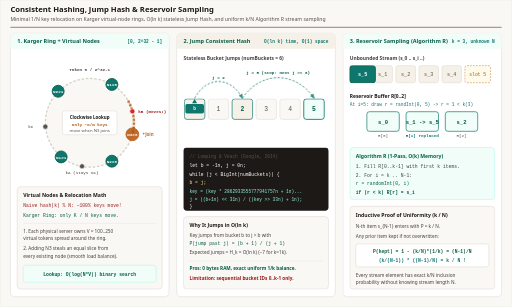
t = 0.00 s
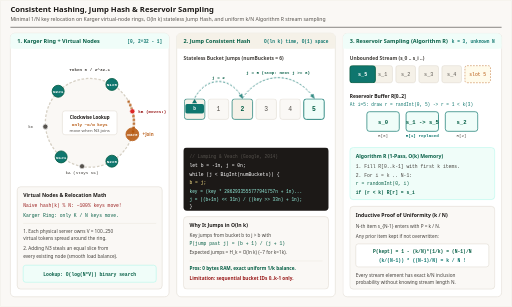
t = 1.80 s
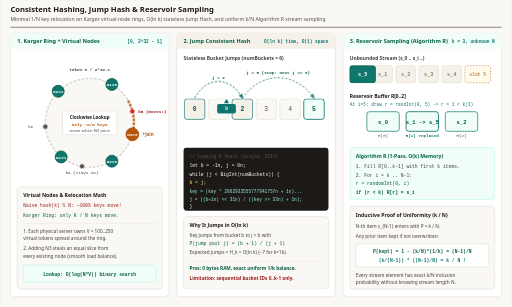
t = 3.36 s
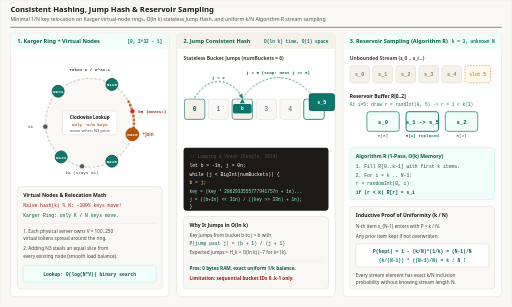
t = 4.92 s
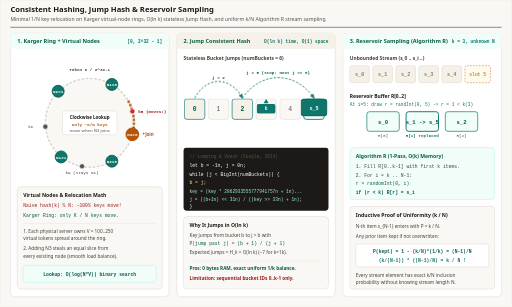
t = 6.72 s
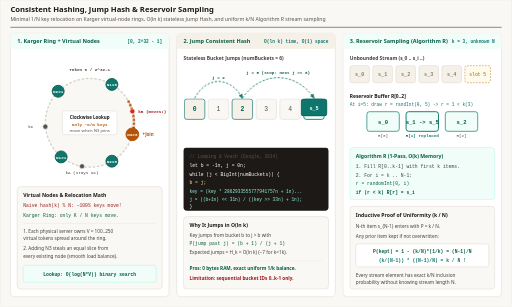
t = 8.04 s

The animated SVG that drew these frames (rendered in a browser with its animation timeline set to each time). Animation: 6 CSS @keyframes rules; frames cover the first 8.04 s, repeats indefinitely.

<svg xmlns="http://www.w3.org/2000/svg" viewBox="0 0 1200 720" width="1200" height="720" role="img" aria-labelledby="title desc">
  <title id="title">Consistent Hashing Ring, Jump Consistent Hash, and Reservoir Sampling (Algorithm R)</title>
  <desc id="desc">Three-panel animated diagram matching Module 13: Panel 1 shows Karger's consistent hash ring with virtual nodes where adding node N3 migrates only keys in the anticlockwise arc (~K/N); Panel 2 shows Jump Consistent Hash jumping buckets b = -1 -&gt; 0 -&gt; 2 -&gt; 5 in O(ln k) time and O(1) space; Panel 3 shows Reservoir Sampling Algorithm R maintaining uniform k/N inclusion probability across a stream.</desc>
  <defs>
    <style>
      .sans { font-family: ui-sans-serif, system-ui, -apple-system, sans-serif; }
      .mono { font-family: ui-monospace, SFMono-Regular, Menlo, monospace; }

      .ring-n3    { animation: r-n3 12s ease-in-out infinite; }
      .ring-arc   { animation: r-arc 12s linear infinite; stroke-dasharray: 5 4; }
      .jump-arc1  { animation: j-a1 12s linear infinite; stroke-dasharray: 5 4; }
      .jump-arc2  { animation: j-a2 12s linear infinite; stroke-dasharray: 5 4; }
      .jump-ptr   { animation: j-ptr 12s ease-in-out infinite; }
      .res-s5     { animation: res-in 12s ease-in-out infinite; }
      .res-slot1  { animation: res-s1 12s ease-in-out infinite; }

      @keyframes r-n3  { 0%, 22% { opacity: 0.86; } 30%, 88% { opacity: 1; } 96%, 100% { opacity: 0.86; } }
      @keyframes r-arc { 0%, 24% { opacity: 0.86; stroke-dashoffset: 0; } 32%, 88% { opacity: 1; stroke-dashoffset: -36; } 96%, 100% { opacity: 0.86; } }

      @keyframes j-a1  { 0%, 20% { opacity: 0.86; } 28%, 100% { opacity: 1; stroke-dashoffset: -36; } }
      @keyframes j-a2  { 0%, 48% { opacity: 0.86; } 56%, 100% { opacity: 1; stroke-dashoffset: -36; } }
      /* Buckets 0..5 at x = 0, 56, 112, 168, 224, 280 */
      @keyframes j-ptr {
        0%, 22%   { transform: translateX(0px); }     /* b = 0 */
        32%, 52%  { transform: translateX(112px); }   /* b = 2 */
        62%, 100% { transform: translateX(280px); }   /* b = 5 */
      }

      @keyframes res-in {
        0%, 28%   { transform: translate(0px, 0px); opacity: 1; }
        46%, 82%  { transform: translate(-114px, 78px); opacity: 1; }
        94%, 100% { transform: translate(0px, 0px); opacity: 0.86; }
      }
      @keyframes res-s1 {
        0%, 44%   { fill: #f0fdf9; stroke: #0f766e; }
        50%, 88%  { fill: #f0fdf9; stroke: #0f766e; stroke-width: 2.2; }
        96%, 100% { fill: #f0fdf9; stroke: #0f766e; }
      }

      @media (prefers-reduced-motion: reduce) {
        * { animation: none !important; transition: none !important; }
        .ring-n3, .ring-arc, .jump-arc1, .jump-arc2 { opacity: 1 !important; }
        .jump-ptr { transform: translateX(280px); }
        .res-s5 { transform: translate(0px, 0px); opacity: 1 !important; }
      }
    </style>

    <marker id="arr-amber" viewBox="0 0 10 10" refX="8" refY="5" markerWidth="6" markerHeight="6" orient="auto-start-reverse">
      <path d="M 0 1 L 10 5 L 0 9 z" fill="#b45309"/>
    </marker>
    <marker id="arr-violet" viewBox="0 0 10 10" refX="8" refY="5" markerWidth="6" markerHeight="6" orient="auto-start-reverse">
      <path d="M 0 1 L 10 5 L 0 9 z" fill="#0f766e"/>
    </marker>
    <marker id="arr-emerald" viewBox="0 0 10 10" refX="8" refY="5" markerWidth="6" markerHeight="6" orient="auto-start-reverse">
      <path d="M 0 1 L 10 5 L 0 9 z" fill="#0f766e"/>
    </marker>
  </defs>

  <!-- Canvas -->
  <rect x="0" y="0" width="1200" height="720" rx="4" fill="#faf8f5" stroke="#e7e2d8" stroke-width="1"/>

  <!-- Header -->
  <line x1="24" y1="64" x2="1176" y2="64" stroke="#1c1917" stroke-width="1.2"/>
  
  <text x="24" y="29" class="sans" font-size="18" font-weight="700" fill="#1c1917" font-family="Georgia, 'Times New Roman', serif">Consistent Hashing, Jump Hash &amp; Reservoir Sampling</text>
  <text x="24" y="49" class="sans" font-size="12" fill="#57534e" font-family="ui-sans-serif, system-ui, -apple-system, sans-serif">Minimal 1/N key relocation on Karger virtual-node rings, O(ln k) stateless Jump Hash, and uniform k/N Algorithm R stream sampling</text>

  <!-- ==================== PANEL 1: KARGER RING + VNODES ==================== -->
  <g transform="translate(24, 78)">
    <rect x="0" y="0" width="372" height="618" rx="10" fill="#ffffff" stroke="#d6d0c4"/>
    <rect x="0" y="0" width="372" height="36" rx="10" fill="#f0fdf9"/>
    <rect x="0" y="26" width="372" height="10" fill="#f0fdf9"/>
    <text x="16" y="23" class="sans" font-size="13" font-weight="700" fill="#065f46">1. Karger Ring + Virtual Nodes</text>
    <text x="356" y="23" class="mono" font-size="10.5" font-weight="700" fill="#0f766e" text-anchor="end">[0, 2^32 - 1]</text>

    <!-- Ring center (186, 210), r = 104 -->
    <circle cx="186" cy="210" r="104" fill="#faf8f5" stroke="#d6d0c4" stroke-width="3" stroke-dasharray="6 4"/>
    <text x="186" y="88" class="mono" font-size="10" font-weight="700" fill="#44403c" text-anchor="middle">Token 0 / 2^32-1</text>

    <!-- Anticlockwise migrated arc when N3#0 joins at ~105 deg (right-bottom) -->
    <!-- From 30 deg (276, 158) to 105 deg (286, 237): keys in this arc move to N3! -->
    <path class="ring-arc" d="M 276 158 A 104 104 0 0 1 286 237" fill="none" stroke="#b45309" stroke-width="6"/>

    <!-- Center invariant box -->
    <rect x="122" y="182" width="128" height="56" rx="6" fill="#ffffff" stroke="#d6d0c4"/>
    <text x="186" y="202" class="sans" font-size="10.5" font-weight="700" fill="#1c1917" text-anchor="middle">Clockwise Lookup</text>
    <text x="186" y="218" class="mono" font-size="10" fill="#b45309" font-weight="700" text-anchor="middle">Only ~K/N keys</text>
    <text x="186" y="232" class="sans" font-size="10" fill="#57534e" text-anchor="middle">move when N3 joins</text>

    <!-- Virtual Nodes on Ring -->
    <!-- N1#0 at 30 deg (238, 120) -> dx=104*sin(30)=52, dy=-104*cos(30)=-90 -> (238, 120) -->
    <circle cx="238" cy="120" r="14" fill="#0f766e" stroke="#065f46" stroke-width="2"/>
    <text x="238" y="124" class="mono" font-size="10" font-weight="700" fill="#ffffff" text-anchor="middle">N1#0</text>

    <!-- N2#0 at 150 deg (238, 300) -->
    <circle cx="238" cy="300" r="14" fill="#0f766e" stroke="#065f46" stroke-width="2"/>
    <text x="238" y="304" class="mono" font-size="10" font-weight="700" fill="#ffffff" text-anchor="middle">N2#0</text>

    <!-- N1#1 at 220 deg (119, 290) -->
    <circle cx="119" cy="290" r="14" fill="#0f766e" stroke="#065f46" stroke-width="2"/>
    <text x="119" y="294" class="mono" font-size="10" font-weight="700" fill="#ffffff" text-anchor="middle">N1#1</text>

    <!-- N2#1 at 315 deg (112, 136) -->
    <circle cx="112" cy="136" r="14" fill="#0f766e" stroke="#065f46" stroke-width="2"/>
    <text x="112" y="140" class="mono" font-size="10" font-weight="700" fill="#ffffff" text-anchor="middle">N2#1</text>

    <!-- Joining Node N3#0 at 105 deg (286, 237) -->
    <g class="ring-n3">
      <circle cx="286" cy="237" r="15" fill="#b45309" stroke="#b45309" stroke-width="2.2"/>
      <text x="286" y="241" class="mono" font-size="10" font-weight="700" fill="#ffffff" text-anchor="middle">N3#0</text>
      <text x="310" y="241" class="sans" font-size="10.5" font-weight="700" fill="#b45309">+Join</text>
    </g>

    <!-- Keys on ring -->
    <!-- kB at 75 deg (286, 183) - inside migrated arc! -->
    <circle cx="286" cy="183" r="6" fill="#dc2626" stroke="#ffffff" stroke-width="1.5"/>
    <text x="300" y="186" class="mono" font-size="10" font-weight="700" fill="#991b1b">kB (moves!)</text>

    <!-- kA at 190 deg (168, 312) - untouched -->
    <circle cx="168" cy="312" r="6" fill="#57534e" stroke="#ffffff" stroke-width="1.5"/>
    <text x="168" y="330" class="mono" font-size="10" fill="#44403c" text-anchor="middle">kA (stays N1)</text>

    <!-- kC at 265 deg (82, 219) - untouched -->
    <circle cx="82" cy="219" r="6" fill="#57534e" stroke="#ffffff" stroke-width="1.5"/>
    <text x="42" y="222" class="mono" font-size="10" fill="#44403c">kC</text>

    <!-- Bottom explanation -->
    <g transform="translate(16, 360)">
      <rect x="0" y="0" width="340" height="240" rx="8" fill="#faf8f5" stroke="#d6d0c4"/>
      <text x="14" y="24" class="sans" font-size="12" font-weight="700" fill="#1c1917">Virtual Nodes &amp; Relocation Math</text>
      <text x="14" y="48" class="mono" font-size="11" fill="#991b1b">Naive hash(k) % N: ~100% keys move!</text>
      <text x="14" y="70" class="mono" font-size="11" fill="#065f46">Karger Ring: only K / N keys move.</text>
      <line x1="14" y1="86" x2="326" y2="86" stroke="#e7e2d8"/>
      <text x="14" y="108" class="sans" font-size="11" fill="#44403c">1. Each physical server owns V = 100..250</text>
      <text x="14" y="126" class="sans" font-size="11" fill="#44403c">   virtual tokens spread around the ring.</text>
      <text x="14" y="148" class="sans" font-size="11" fill="#44403c">2. Adding N3 steals an equal slice from</text>
      <text x="14" y="166" class="sans" font-size="11" fill="#44403c">   every existing node (smooth load balance).</text>
      <rect x="14" y="184" width="312" height="40" rx="6" fill="#f0fdf9" stroke="#99f6e4"/>
      <text x="170" y="209" class="mono" font-size="11" font-weight="700" fill="#065f46" text-anchor="middle">Lookup: O(log(N*V)) binary search</text>
    </g>
  </g>

  <!-- ==================== PANEL 2: JUMP CONSISTENT HASH ==================== -->
  <g transform="translate(414, 78)">
    <rect x="0" y="0" width="372" height="618" rx="10" fill="#ffffff" stroke="#d6d0c4"/>
    <rect x="0" y="0" width="372" height="36" rx="10" fill="#f5f1e8"/>
    <rect x="0" y="26" width="372" height="10" fill="#f5f1e8"/>
    <text x="16" y="23" class="sans" font-size="13" font-weight="700" fill="#065f46">2. Jump Consistent Hash</text>
    <text x="356" y="23" class="mono" font-size="10.5" font-weight="700" fill="#0f766e" text-anchor="end">O(ln k) time, O(1) space</text>

    <text x="16" y="62" class="sans" font-size="11.5" font-weight="700" fill="#44403c">Stateless Bucket Jumps (numBuckets = 6)</text>

    <!-- Jump Arcs above bucket row -->
    <path class="jump-arc1" d="M 42 152 C 70 100, 126 100, 154 152" fill="none" stroke="#0f766e" stroke-width="2" marker-end="url(#arr-violet)"/>
    <text x="98" y="108" class="mono" font-size="10" font-weight="700" fill="#065f46" text-anchor="middle">j = 2</text>

    <path class="jump-arc2" d="M 154 152 C 198 88, 278 88, 322 152" fill="none" stroke="#0f766e" stroke-width="2" marker-end="url(#arr-emerald)"/>
    <text x="238" y="96" class="mono" font-size="10" font-weight="700" fill="#065f46" text-anchor="middle">j = 5 (stop: next j &gt;= 6)</text>

    <!-- 6 Buckets at (18, 154), width=48, stride=56 -->
    <g transform="translate(18, 154)">
      <g transform="translate(0,0)"><rect width="48" height="48" rx="6" fill="#f5f1e8" stroke="#0f766e" stroke-width="1.6"/><text x="24" y="29" class="mono" font-size="15" font-weight="700" fill="#065f46" text-anchor="middle">0</text></g>
      <g transform="translate(56,0)"><rect width="48" height="48" rx="6" fill="#faf8f5" stroke="#d6d0c4"/><text x="24" y="29" class="mono" font-size="15" fill="#57534e" text-anchor="middle">1</text></g>
      <g transform="translate(112,0)"><rect width="48" height="48" rx="6" fill="#f5f1e8" stroke="#0f766e" stroke-width="1.6"/><text x="24" y="29" class="mono" font-size="15" font-weight="700" fill="#065f46" text-anchor="middle">2</text></g>
      <g transform="translate(168,0)"><rect width="48" height="48" rx="6" fill="#faf8f5" stroke="#d6d0c4"/><text x="24" y="29" class="mono" font-size="15" fill="#57534e" text-anchor="middle">3</text></g>
      <g transform="translate(224,0)"><rect width="48" height="48" rx="6" fill="#faf8f5" stroke="#d6d0c4"/><text x="24" y="29" class="mono" font-size="15" fill="#57534e" text-anchor="middle">4</text></g>
      <g transform="translate(280,0)"><rect width="48" height="48" rx="6" fill="#f0fdf9" stroke="#0f766e" stroke-width="2"/><text x="24" y="29" class="mono" font-size="15" font-weight="700" fill="#065f46" text-anchor="middle">5</text></g>

      <!-- Animated b pointer below buckets -->
      <g class="jump-ptr" transform="translate(0, 56)">
        <polygon points="24,0 18,10 30,10" fill="#0f766e"/>
        <rect x="2" y="12" width="44" height="22" rx="4" fill="#0f766e"/>
        <text x="24" y="27" class="mono" font-size="10.5" font-weight="700" fill="#ffffff" text-anchor="middle">b</text>
      </g>
    </g>

    <!-- Code & Mathematical Intuition -->
    <g transform="translate(16, 268)">
      <rect x="0" y="0" width="340" height="148" rx="8" fill="#1c1917"/>
      <text x="14" y="24" class="mono" font-size="10.5" fill="#57534e">// Lamping &amp; Veach (Google, 2014)</text>
      <text x="14" y="46" class="mono" font-size="11" fill="#ffffff">let b = -1n, j = 0n;</text>
      <text x="14" y="66" class="mono" font-size="11" fill="#ffffff">while (j &lt; BigInt(numBuckets)) {</text>
      <text x="14" y="86" class="mono" font-size="11" fill="#fde68a">  b = j;</text>
      <text x="14" y="106" class="mono" font-size="10.5" fill="#99f6e4">  key = (key * 2862933555777941757n + 1n)...</text>
      <text x="14" y="126" class="mono" font-size="10.5" fill="#99f6e4">  j = ((b+1n) &lt;&lt; 31n) / ((key &gt;&gt; 33n) + 1n);</text>
      <text x="14" y="142" class="mono" font-size="11" fill="#ffffff">}</text>
    </g>

    <g transform="translate(16, 430)">
      <rect x="0" y="0" width="340" height="170" rx="8" fill="#faf8f5" stroke="#d6d0c4"/>
      <text x="14" y="24" class="sans" font-size="12" font-weight="700" fill="#1c1917">Why It Jumps in O(ln k)</text>
      <text x="14" y="48" class="sans" font-size="11" fill="#44403c">Key jumps from bucket b to j &gt; b with</text>
      <text x="14" y="66" class="mono" font-size="11" fill="#065f46">P(jump past j) = (b + 1) / (j + 1)</text>
      <text x="14" y="88" class="sans" font-size="11" fill="#44403c">Expected jumps = H_k = O(ln k) (~7 for k=1k).</text>
      <line x1="14" y1="104" x2="326" y2="104" stroke="#e7e2d8"/>
      <text x="14" y="126" class="sans" font-size="11" font-weight="700" fill="#065f46">Pros: 0 bytes RAM, exact uniform 1/k balance.</text>
      <text x="14" y="148" class="sans" font-size="11" font-weight="700" fill="#991b1b">Limitation: sequential bucket IDs 0..k-1 only.</text>
    </g>
  </g>

  <!-- ==================== PANEL 3: RESERVOIR SAMPLING ==================== -->
  <g transform="translate(804, 78)">
    <rect x="0" y="0" width="372" height="618" rx="10" fill="#ffffff" stroke="#d6d0c4"/>
    <rect x="0" y="0" width="372" height="36" rx="10" fill="#f0fdf9"/>
    <rect x="0" y="26" width="372" height="10" fill="#f0fdf9"/>
    <text x="16" y="23" class="sans" font-size="13" font-weight="700" fill="#065f46">3. Reservoir Sampling (Algorithm R)</text>
    <text x="356" y="23" class="mono" font-size="10.5" font-weight="700" fill="#0f766e" text-anchor="end">k = 3, unknown N</text>

    <!-- Stream Row -->
    <text x="16" y="62" class="sans" font-size="11.5" font-weight="700" fill="#44403c">Unbounded Stream (s_0 .. s_i ..)</text>
    <g transform="translate(16, 76)">
      <rect x="0" width="46" height="40" rx="5" fill="#f5f1e8" stroke="#d6d0c4"/><text x="23" y="25" class="mono" font-size="12" fill="#57534e" text-anchor="middle">s_0</text>
      <rect x="54" width="46" height="40" rx="5" fill="#f5f1e8" stroke="#d6d0c4"/><text x="77" y="25" class="mono" font-size="12" fill="#57534e" text-anchor="middle">s_1</text>
      <rect x="108" width="46" height="40" rx="5" fill="#f5f1e8" stroke="#d6d0c4"/><text x="131" y="25" class="mono" font-size="12" fill="#57534e" text-anchor="middle">s_2</text>
      <rect x="162" width="46" height="40" rx="5" fill="#f5f1e8" stroke="#d6d0c4"/><text x="185" y="25" class="mono" font-size="12" fill="#57534e" text-anchor="middle">s_3</text>
      <rect x="216" width="46" height="40" rx="5" fill="#f5f1e8" stroke="#d6d0c4"/><text x="239" y="25" class="mono" font-size="12" fill="#57534e" text-anchor="middle">s_4</text>
      <rect x="270" width="60" height="40" rx="5" fill="#fffbeb" stroke="#b45309" stroke-dasharray="4 3"/>
      <text x="300" y="25" class="mono" font-size="11" fill="#b45309" text-anchor="middle">slot 5</text>

      <!-- Animated s_5 token moving into R[1] -->
      <g class="res-s5" transform="translate(270, 0)">
        <rect x="0" width="60" height="40" rx="6" fill="#0f766e" stroke="#065f46" stroke-width="2"/>
        <text x="30" y="25" class="mono" font-size="12" font-weight="700" fill="#ffffff" text-anchor="middle">s_5</text>
      </g>
    </g>

    <!-- Reservoir R[0..2] at y=198 -->
    <text x="16" y="152" class="sans" font-size="11.5" font-weight="700" fill="#1c1917">Reservoir Buffer R[0..2]</text>
    <text x="16" y="170" class="mono" font-size="10.5" fill="#0f766e">At i=5: draw r = randInt(0, 5) -&gt; r = 1 &lt; k(3)</text>

    <g transform="translate(56, 184)">
      <rect x="0" width="76" height="46" rx="6" fill="#f0fdf9" stroke="#0f766e" stroke-width="1.6"/>
      <text x="38" y="28" class="mono" font-size="13" font-weight="700" fill="#065f46" text-anchor="middle">s_0</text>
      <text x="38" y="60" class="mono" font-size="10" fill="#57534e" text-anchor="middle">R[0]</text>

      <rect class="res-slot1" x="92" width="76" height="46" rx="6" fill="#f0fdf9" stroke="#0f766e" stroke-width="1.6"/>
      <text x="130" y="28" class="mono" font-size="13" font-weight="700" fill="#065f46" text-anchor="middle">s_1 -&gt; s_5</text>
      <text x="130" y="60" class="mono" font-size="10" font-weight="700" fill="#0f766e" text-anchor="middle">R[1] replaced</text>

      <rect x="184" width="76" height="46" rx="6" fill="#f0fdf9" stroke="#0f766e" stroke-width="1.6"/>
      <text x="222" y="28" class="mono" font-size="13" font-weight="700" fill="#065f46" text-anchor="middle">s_2</text>
      <text x="222" y="60" class="mono" font-size="10" fill="#57534e" text-anchor="middle">R[2]</text>
    </g>

    <!-- Algorithm & Induction Proof -->
    <g transform="translate(16, 268)">
      <rect x="0" y="0" width="340" height="122" rx="8" fill="#f0fdf9" stroke="#99f6e4"/>
      <text x="14" y="24" class="sans" font-size="12" font-weight="700" fill="#065f46">Algorithm R (1-Pass, O(k) Memory)</text>
      <text x="14" y="48" class="mono" font-size="11" fill="#44403c">1. Fill R[0..k-1] with first k items.</text>
      <text x="14" y="68" class="mono" font-size="11" fill="#44403c">2. For i = k .. N-1:</text>
      <text x="14" y="88" class="mono" font-size="11" fill="#065f46">     r = randomInt(0, i)</text>
      <text x="14" y="108" class="mono" font-size="11" font-weight="700" fill="#065f46">     if (r &lt; k) R[r] = s_i</text>
    </g>

    <g transform="translate(16, 406)">
      <rect x="0" y="0" width="340" height="194" rx="8" fill="#faf8f5" stroke="#d6d0c4"/>
      <text x="14" y="24" class="sans" font-size="12" font-weight="700" fill="#1c1917">Inductive Proof of Uniformity (k / N)</text>
      <text x="14" y="50" class="sans" font-size="11" fill="#44403c">N-th item s_{N-1} enters with P = k / N.</text>
      <text x="14" y="74" class="sans" font-size="11" fill="#44403c">Any prior item kept if not overwritten:</text>
      <rect x="14" y="88" width="312" height="54" rx="6" fill="#ffffff" stroke="#d6d0c4"/>
      <text x="170" y="110" class="mono" font-size="11" font-weight="700" fill="#065f46" text-anchor="middle">P(kept) = 1 - (k/N)*(1/k) = (N-1)/N</text>
      <text x="170" y="130" class="mono" font-size="11" font-weight="700" fill="#0f766e" text-anchor="middle">(k/(N-1)) * ((N-1)/N) = k / N !</text>
      <text x="14" y="166" class="sans" font-size="11" fill="#44403c">Every stream element has exact k/N inclusion</text>
      <text x="14" y="183" class="sans" font-size="11" fill="#44403c">probability without knowing stream length N.</text>
    </g>
  </g>
</svg>
